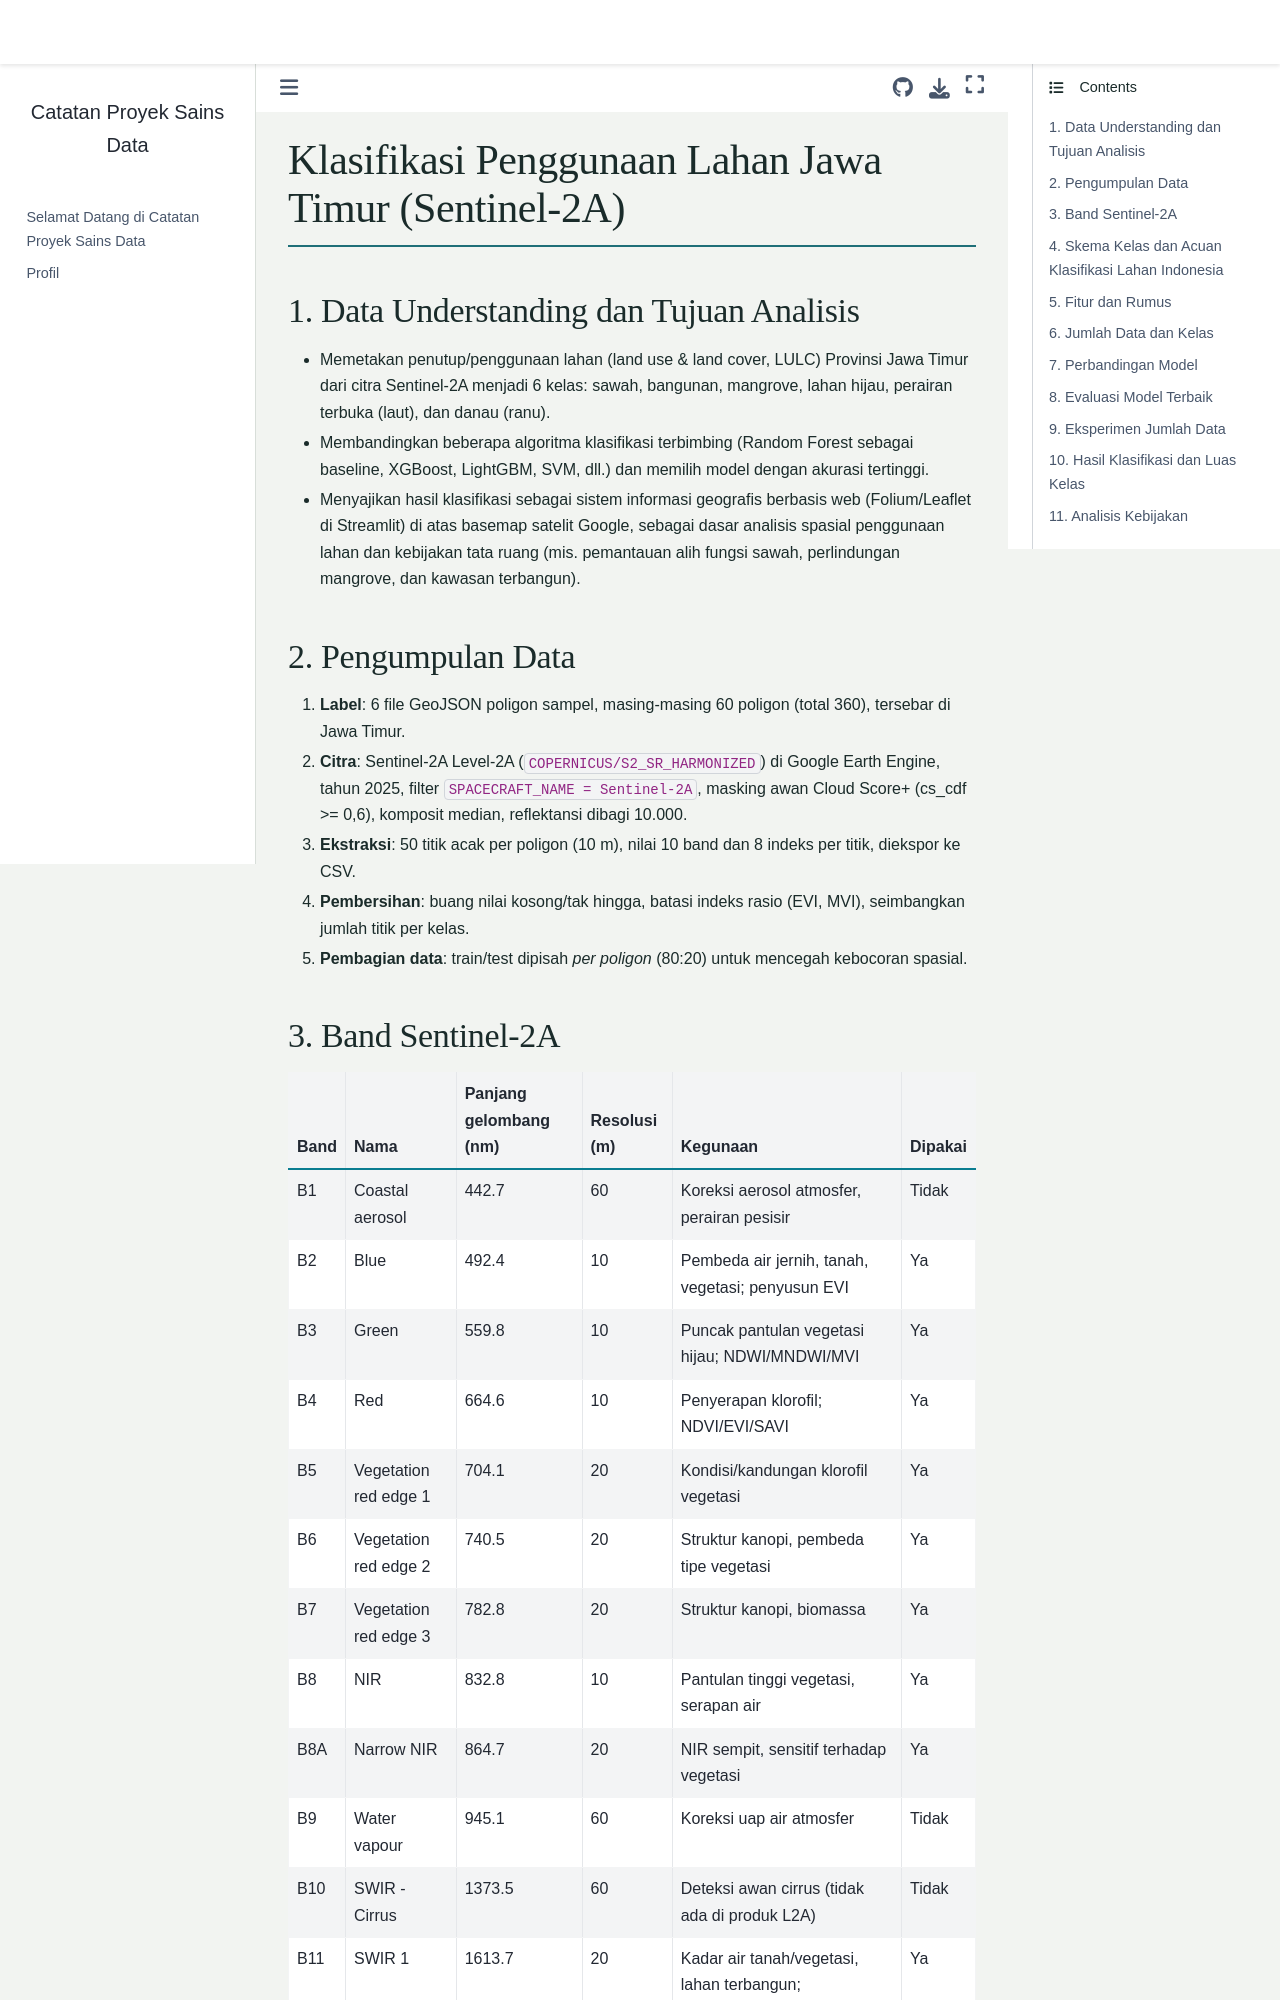

repository: RobbaniyahUmdatunN1/PSD · page: UTS/klasifikasi_lulc.html · generator: jekyll

# Klasifikasi Penggunaan Lahan Jawa Timur (Sentinel-2A)

## 1. Data Understanding dan Tujuan Analisis

- Memetakan penutup/penggunaan lahan (land use & land cover, LULC) Provinsi Jawa Timur dari citra Sentinel-2A menjadi 6 kelas: sawah, bangunan, mangrove, lahan hijau, perairan terbuka (laut), dan danau (ranu).
- Membandingkan beberapa algoritma klasifikasi terbimbing (Random Forest sebagai baseline, XGBoost, LightGBM, SVM, dll.) dan memilih model dengan akurasi tertinggi.
- Menyajikan hasil klasifikasi sebagai sistem informasi geografis berbasis web (Folium/Leaflet di Streamlit) di atas basemap satelit Google, sebagai dasar analisis spasial penggunaan lahan dan kebijakan tata ruang (mis. pemantauan alih fungsi sawah, perlindungan mangrove, dan kawasan terbangun).

## 2. Pengumpulan Data

1. **Label**: 6 file GeoJSON poligon sampel, masing-masing 60 poligon (total 360), tersebar di Jawa Timur.
2. **Citra**: Sentinel-2A Level-2A (`COPERNICUS/S2_SR_HARMONIZED`) di Google Earth Engine, tahun 2025, filter `SPACECRAFT_NAME = Sentinel-2A`, masking awan Cloud Score+ (cs_cdf >= 0,6), komposit median, reflektansi dibagi 10.000.
3. **Ekstraksi**: 50 titik acak per poligon (10 m), nilai 10 band dan 8 indeks per titik, diekspor ke CSV.
4. **Pembersihan**: buang nilai kosong/tak hingga, batasi indeks rasio (EVI, MVI), seimbangkan jumlah titik per kelas.
5. **Pembagian data**: train/test dipisah *per poligon* (80:20) untuk mencegah kebocoran spasial.
